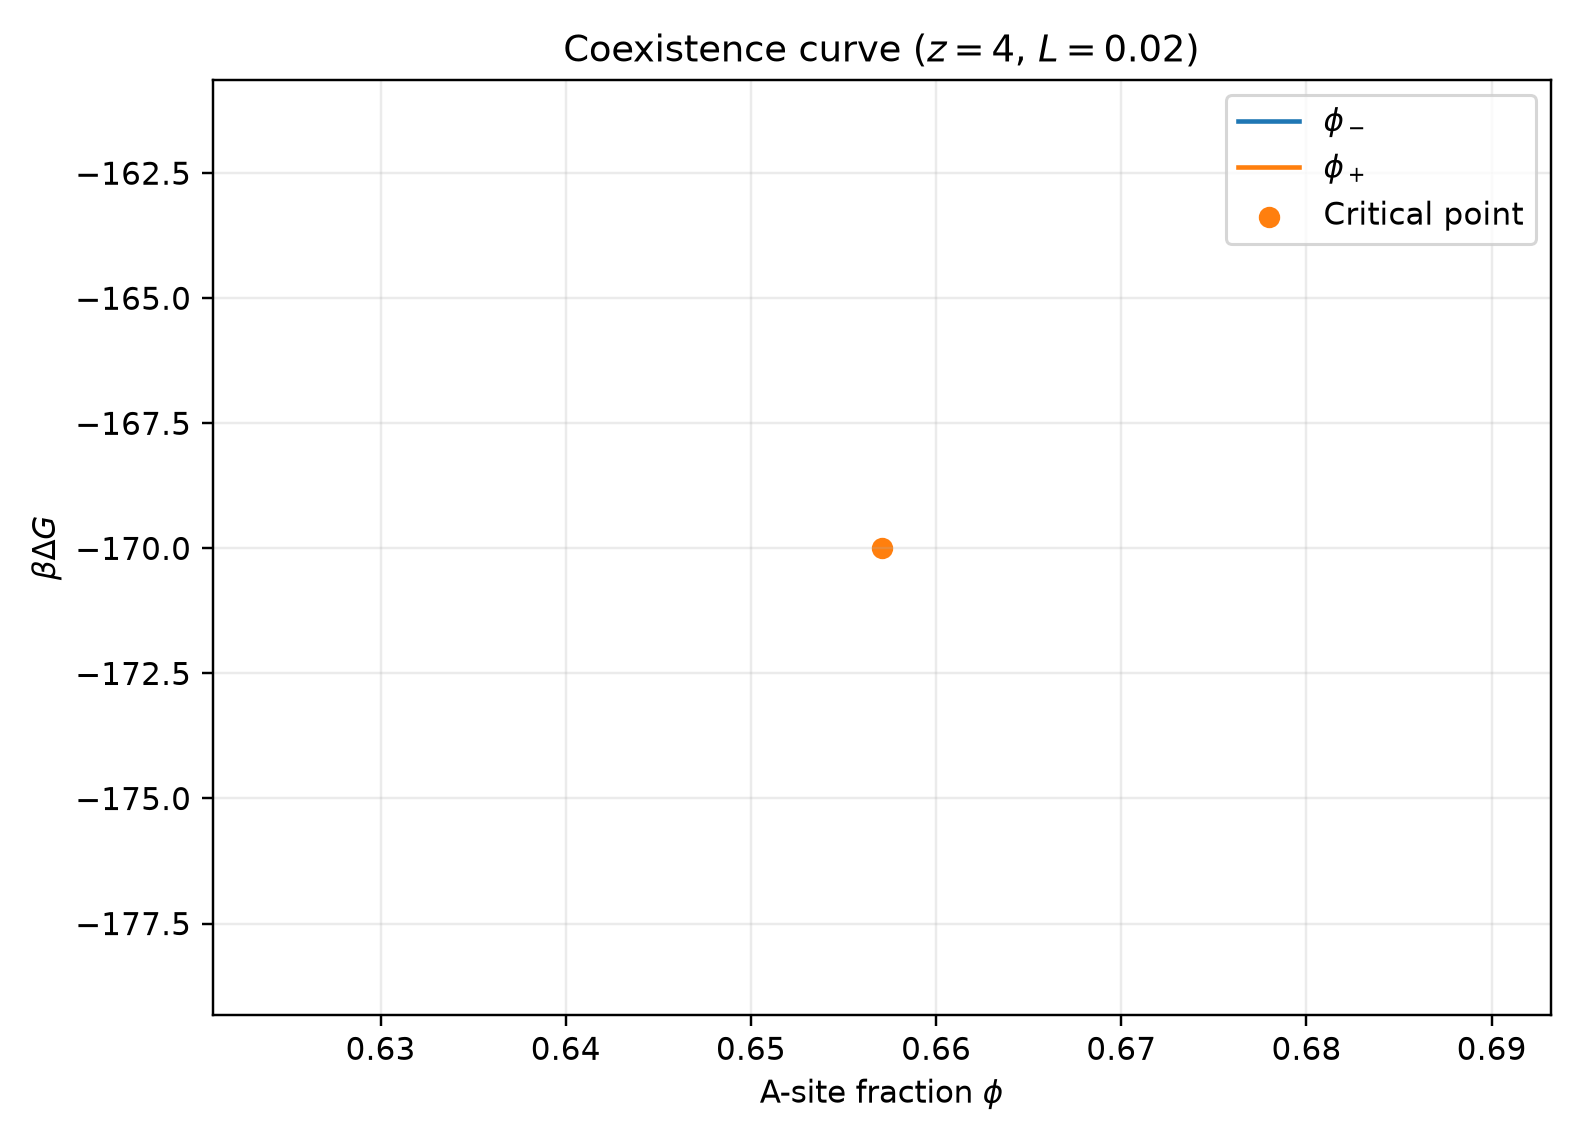

The file beside this chart, header and first rows:
beta_delta_G, phi_minus, phi_plus
-170, 0.6571, 0.6571
